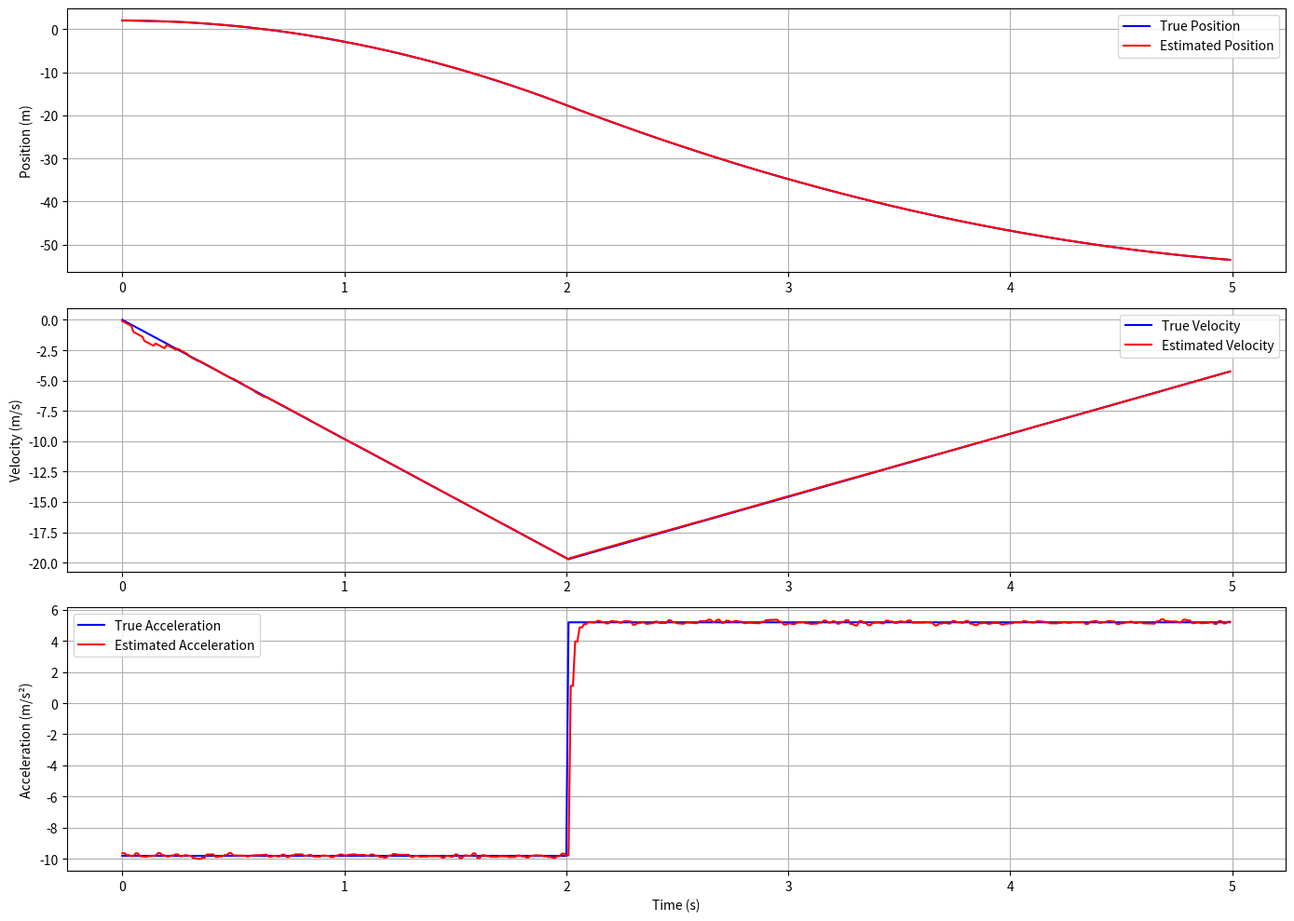

Source code (Python):
import numpy as np

class KalmanFilter:
    """
    Kalman filter implementation for state estimation of the pneumatic hopper.
    
    This uses a constant acceleration model with position and acceleration measurements
    from the LiDAR and MPU6050 sensors.
    """
    
    def __init__(self, dt=0.01, initial_position=2.0, measurement_noise_position=0.05, 
                 measurement_noise_acceleration=0.1, process_noise=0.01):
        """
        Initialize the Kalman filter.
        
        Args:
            dt (float): Time step in seconds
            initial_position (float): Initial position estimate
            measurement_noise_position (float): Standard deviation of position measurement noise
            measurement_noise_acceleration (float): Standard deviation of acceleration measurement noise
            process_noise (float): Process noise parameter
        """
        # State vector: [position, velocity, acceleration]
        self.x = np.array([initial_position, 0.0, -9.81])  # Initial state
        
        # State transition matrix (constant acceleration model)
        self.F = np.array([
            [1, dt, 0.5 * dt**2],
            [0, 1, dt],
            [0, 0, 1]
        ])
        
        # Process noise covariance matrix
        self.Q = np.array([
            [0.25 * dt**4, 0.5 * dt**3, 0.5 * dt**2],
            [0.5 * dt**3, dt**2, dt],
            [0.5 * dt**2, dt, 1]
        ]) * process_noise
        
        # Measurement matrices
        # For position measurement (LiDAR)
        self.H_position = np.array([[1, 0, 0]])
        
        # For acceleration measurement (MPU6050)
        self.H_acceleration = np.array([[0, 0, 1]])
        
        # Measurement noise covariance matrices
        self.R_position = np.array([[measurement_noise_position**2]])
        self.R_acceleration = np.array([[measurement_noise_acceleration**2]])
        
        # Initial estimate error covariance
        self.P = np.eye(3)
        
        # For tracking state history
        self.state_history = []
        self.position_estimate_history = []
        self.velocity_estimate_history = []
        self.acceleration_estimate_history = []
        self.covariance_history = []
        self.time_history = []
        self.simulation_time = 0.0
        self.dt = dt
    
    def predict(self):
        """
        Perform the prediction step of the Kalman filter.
        """
        # Project the state ahead
        self.x = self.F @ self.x
        
        # Project the error covariance ahead
        self.P = self.F @ self.P @ self.F.T + self.Q
    
    def update_position(self, position_measurement):
        """
        Update the state estimate with a position measurement.
        
        Args:
            position_measurement (float): Position measurement from LiDAR
        """
        if position_measurement is None:
            return
        
        # Calculate Kalman gain
        K = self.P @ self.H_position.T @ np.linalg.inv(self.H_position @ self.P @ self.H_position.T + self.R_position)
        
        # Update estimate with measurement
        self.x = self.x + K @ (position_measurement - self.H_position @ self.x)
        
        # Update the error covariance
        self.P = (np.eye(3) - K @ self.H_position) @ self.P
    
    def update_acceleration(self, acceleration_measurement):
        """
        Update the state estimate with an acceleration measurement.
        
        Args:
            acceleration_measurement (float): Acceleration measurement from MPU6050
        """
        if acceleration_measurement is None:
            return
        
        # Calculate Kalman gain
        K = self.P @ self.H_acceleration.T @ np.linalg.inv(self.H_acceleration @ self.P @ self.H_acceleration.T + self.R_acceleration)
        
        # Update estimate with measurement
        self.x = self.x + K @ (acceleration_measurement - self.H_acceleration @ self.x)
        
        # Update the error covariance
        self.P = (np.eye(3) - K @ self.H_acceleration) @ self.P
    
    def step(self, position_measurement=None, acceleration_measurement=None):
        """
        Perform a complete filter step (predict and update).
        
        Args:
            position_measurement (float): Position measurement from LiDAR
            acceleration_measurement (float): Acceleration measurement from MPU6050
            
        Returns:
            numpy.ndarray: Updated state estimate [position, velocity, acceleration]
        """
        # Prediction step
        self.predict()
        
        # Update steps with available measurements
        if position_measurement is not None:
            self.update_position(position_measurement)
        
        if acceleration_measurement is not None:
            self.update_acceleration(acceleration_measurement)
        
        # Update simulation time and history
        self.simulation_time += self.dt
        self.state_history.append(self.x.copy())
        self.position_estimate_history.append(self.x[0])
        self.velocity_estimate_history.append(self.x[1])
        self.acceleration_estimate_history.append(self.x[2])
        self.covariance_history.append(np.diag(self.P).copy())  # Store diagonal elements
        self.time_history.append(self.simulation_time)
        
        return self.x
    
    def get_state(self):
        """
        Get the current state estimate.
        
        Returns:
            tuple: (position, velocity, acceleration)
        """
        return self.x[0], self.x[1], self.x[2]
    
    def get_history(self):
        """
        Get the history of state estimates and covariances.
        
        Returns:
            dict: Dictionary with state and covariance history
        """
        return {
            'position': self.position_estimate_history,
            'velocity': self.velocity_estimate_history,
            'acceleration': self.acceleration_estimate_history,
            'covariance': self.covariance_history,
            'time': self.time_history
        }
    
    def reset(self, initial_position=2.0):
        """
        Reset the Kalman filter.
        
        Args:
            initial_position (float): Initial position estimate
        """
        self.x = np.array([initial_position, 0.0, -9.81])
        self.P = np.eye(3)
        self.state_history = []
        self.position_estimate_history = []
        self.velocity_estimate_history = []
        self.acceleration_estimate_history = []
        self.covariance_history = []
        self.time_history = []
        self.simulation_time = 0.0


# Test code
if __name__ == "__main__":
    import matplotlib.pyplot as plt
    
    # Create a simple test for the Kalman filter
    dt = 0.01
    simulation_time = 5.0  # seconds
    steps = int(simulation_time / dt)
    
    # Initialize filter
    kf = KalmanFilter(dt=dt)
    
    # True state
    true_position = np.zeros(steps)
    true_velocity = np.zeros(steps)
    true_acceleration = np.zeros(steps)
    
    # Initial conditions
    true_position[0] = 2.0
    true_acceleration[0] = -9.81  # gravity
    
    # Generate true trajectory
    for i in range(1, steps):
        # Simulate thrust after 2 seconds
        if i * dt > 2.0:
            true_acceleration[i] = -9.81 + 15.0  # gravity + thrust
        else:
            true_acceleration[i] = -9.81  # just gravity
        
        true_velocity[i] = true_velocity[i-1] + true_acceleration[i-1] * dt
        true_position[i] = true_position[i-1] + true_velocity[i-1] * dt + 0.5 * true_acceleration[i-1] * dt**2
    
    # Generate noisy measurements
    position_noise_std = 0.05
    acceleration_noise_std = 0.1
    
    # Not every time step gets a measurement
    position_measurement_interval = 5  # every 5 steps
    acceleration_measurement_interval = 2  # every 2 steps
    
    # Estimated states
    estimated_position = np.zeros(steps)
    estimated_velocity = np.zeros(steps)
    estimated_acceleration = np.zeros(steps)
    
    # Run filter
    for i in range(steps):
        # Generate noisy measurements (only at certain intervals)
        position_measurement = None
        if i % position_measurement_interval == 0:
            position_measurement = true_position[i] + np.random.normal(0, position_noise_std)
        
        acceleration_measurement = None
        if i % acceleration_measurement_interval == 0:
            acceleration_measurement = true_acceleration[i] + np.random.normal(0, acceleration_noise_std)
        
        # Step the filter
        kf.step(position_measurement, acceleration_measurement)
        
        # Store estimates
        estimated_position[i], estimated_velocity[i], estimated_acceleration[i] = kf.get_state()
    
    # Plotting
    time = np.arange(0, simulation_time, dt)
    
    plt.figure(figsize=(14, 10))
    
    # Position plot
    plt.subplot(3, 1, 1)
    plt.plot(time, true_position, 'b-', label='True Position')
    plt.plot(time, estimated_position, 'r-', label='Estimated Position')
    plt.ylabel('Position (m)')
    plt.grid(True)
    plt.legend()
    
    # Velocity plot
    plt.subplot(3, 1, 2)
    plt.plot(time, true_velocity, 'b-', label='True Velocity')
    plt.plot(time, estimated_velocity, 'r-', label='Estimated Velocity')
    plt.ylabel('Velocity (m/s)')
    plt.grid(True)
    plt.legend()
    
    # Acceleration plot
    plt.subplot(3, 1, 3)
    plt.plot(time, true_acceleration, 'b-', label='True Acceleration')
    plt.plot(time, estimated_acceleration, 'r-', label='Estimated Acceleration')
    plt.xlabel('Time (s)')
    plt.ylabel('Acceleration (m/s²)')
    plt.grid(True)
    plt.legend()
    
    plt.tight_layout()
    plt.savefig('kalman_filter_test.png')
    plt.close()
    
    print("Test complete. Results saved to kalman_filter_test.png")
